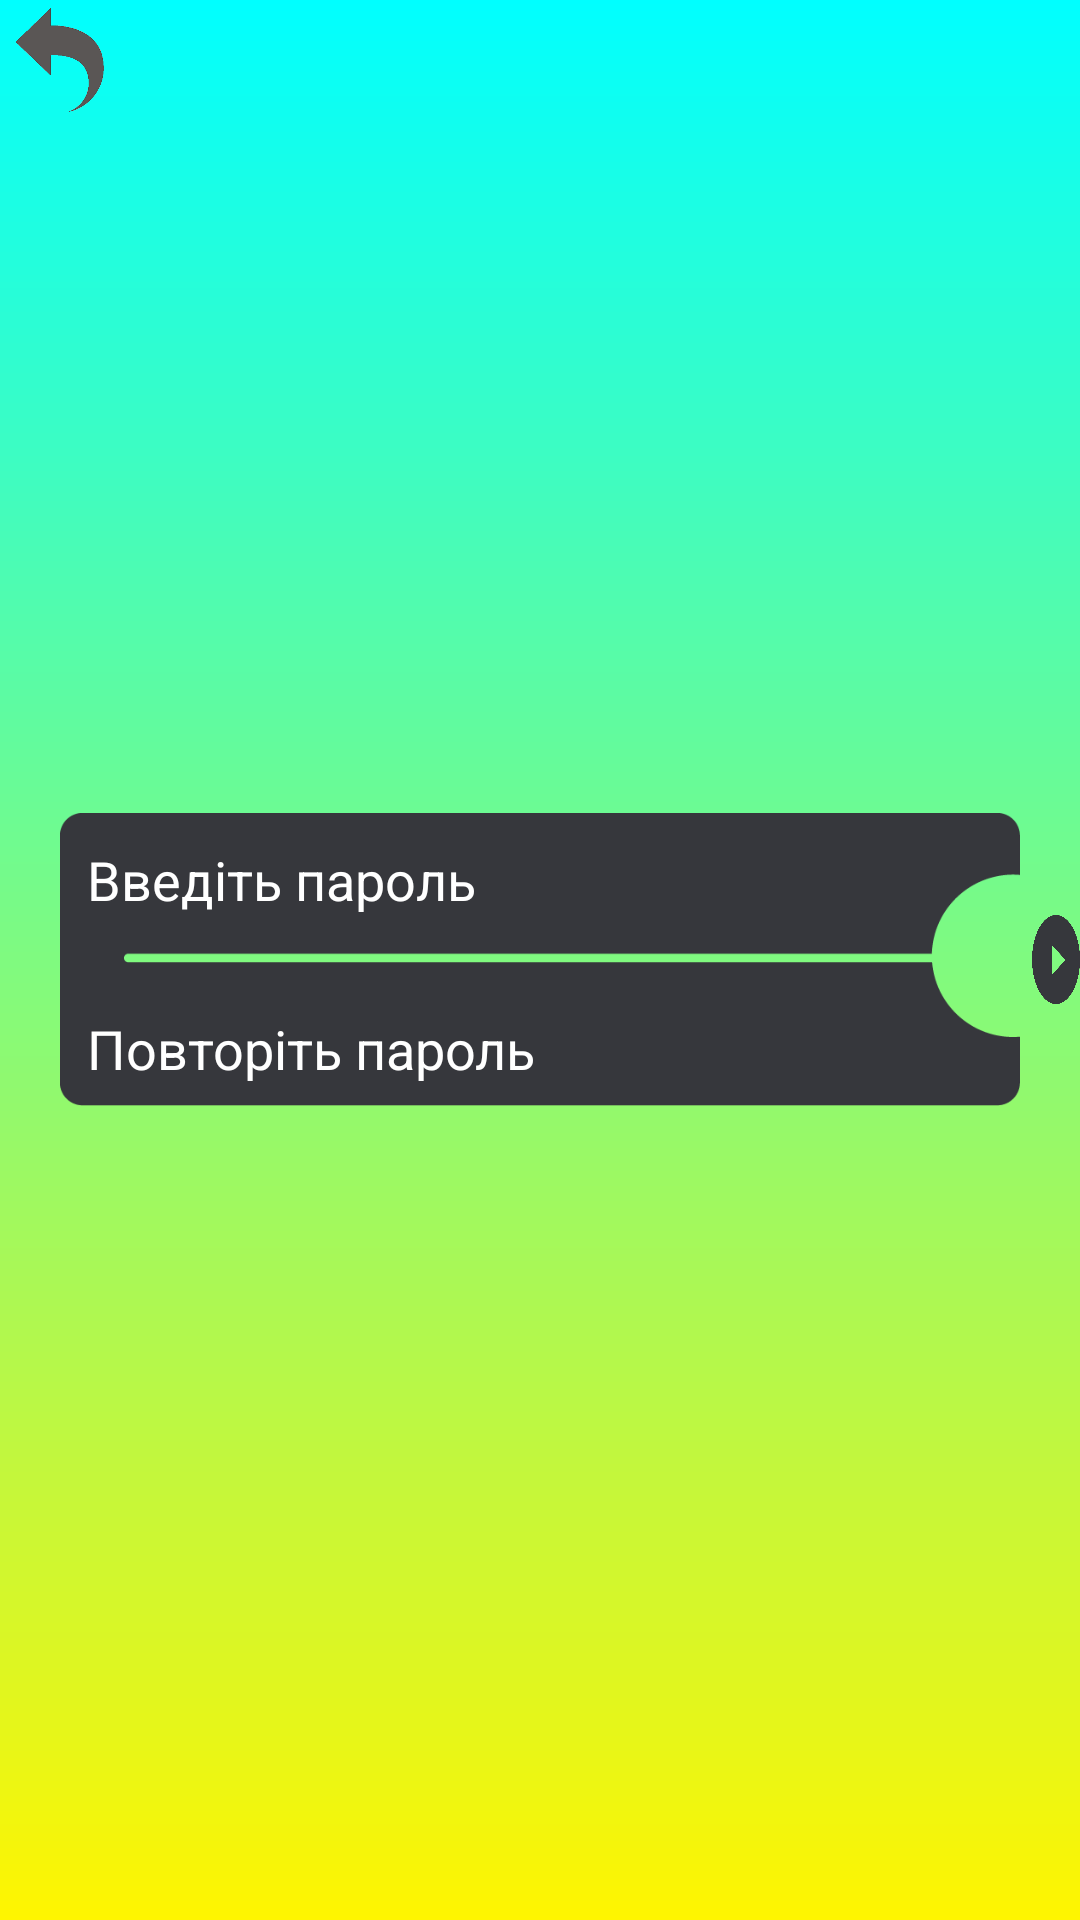

The Android layout XML behind this screen, and the referenced resources:
<!-- AndroidManifest.xml: application theme Theme.Pyta -->
<!-- res/layout/activity_change_pass.xml -->
<?xml version="1.0" encoding="utf-8"?>
<RelativeLayout xmlns:android="http://schemas.android.com/apk/res/android"
    xmlns:app="http://schemas.android.com/apk/res-auto"
    xmlns:tools="http://schemas.android.com/tools"
    android:layout_width="match_parent"
    android:layout_height="match_parent"

    android:background="@drawable/bg_gradient"
    tools:context=".activities.ChangePass">
    <Button
        android:layout_width="40dp"
        android:layout_height="40dp"
        android:id="@+id/backBtn"
        android:layout_alignParentLeft="true"
        android:layout_alignParentTop="true"
        android:background="@drawable/back_btn"
        android:scaleType="fitXY"

        />

    <Button
        android:id="@+id/ResBtn"
        android:layout_width="45dp"
        android:layout_height="45dp"
        android:layout_alignTop="@+id/ResForm"
        android:layout_alignBottom="@+id/ResForm"
        android:layout_marginStart="344dp"
        android:layout_marginTop="34dp"
        android:layout_marginRight="-60dp"
        android:layout_marginBottom="34dp"
        android:background="@drawable/login_button"
        android:scaleType="fitXY"
        app:layout_constraintBottom_toBottomOf="@+id/ResForm"
        app:layout_constraintEnd_toEndOf="@id/ResForm"
        app:layout_constraintStart_toStartOf="@+id/ResForm"
        app:layout_constraintTop_toTopOf="@+id/ResForm" />

    <ImageView
        android:layout_centerVertical="true"
        android:id="@+id/ResForm"
        android:layout_width="match_parent"
        android:layout_height="wrap_content"

        android:layout_marginLeft="20dp"
        android:layout_marginRight="20dp"
        android:adjustViewBounds="true"
        android:background="@android:color/transparent"
        android:padding="0dp"
        android:scaleType="fitXY"
        android:src="@drawable/login_input"
        app:layout_constraintBottom_toBottomOf="parent"
        app:layout_constraintStart_toStartOf="parent"
        app:layout_constraintTop_toTopOf="parent" />


    <EditText
        android:id="@+id/Pass"
        android:layout_width="320dp"
        android:layout_height="wrap_content"
        android:layout_marginLeft="25dp"
        android:layout_alignTop="@+id/ResForm"
        android:backgroundTint="@android:color/transparent"
        android:hint="Введіть пароль"
        android:textColorHint="@color/white"
        android:maxLength="30"
        android:textColor="@color/white"
        app:layout_constraintTop_toTopOf="@+id/ResForm" />

    <EditText
        android:id="@+id/CPass"
        android:layout_width="320dp"
        android:layout_height="wrap_content"
        android:layout_alignBottom="@+id/ResForm"
        android:layout_marginLeft="25dp"
        android:backgroundTint="@android:color/transparent"
        android:hint="Повторіть пароль"
        android:maxLength="30"
        android:textColor="@color/white"
        android:textColorHint="@color/white"
        app:layout_constraintBottom_toBottomOf="@+id/ResForm" />

</RelativeLayout>
<!-- resources referenced by this layout -->
<resources>
  <!-- drawable back_btn: png bitmap (drawable, 4357 bytes) -->
  <!-- drawable bg_gradient (drawable) -->
  <shape xmlns:android="http://schemas.android.com/apk/res/android"
      android:shape="rectangle">
      <gradient
          android:type="linear"
          android:startColor="#00FFFF"
          android:endColor="#FFF500"
          android:angle="270" />
  </shape>
  <!-- drawable login_button: png bitmap (drawable, 14249 bytes) -->
  <!-- drawable login_input: png bitmap (drawable, 4317 bytes) -->
  <style name="Theme.Pyta" parent="Theme.MaterialComponents.DayNight.NoActionBar">
          
          <item name="colorPrimary">#34383D</item>
          <item name="colorPrimaryVariant">@color/purple_700</item>
          <item name="colorOnPrimary">@color/white</item>
          
          <item name="colorSecondary">@color/teal_200</item>
          <item name="colorSecondaryVariant">@color/teal_700</item>
          <item name="colorOnSecondary">@color/black</item>
          
          <item name="android:statusBarColor">?attr/colorPrimaryVariant</item>
          
      </style>
  <!-- not gathered from this repository: default colours our renderer supplied (Android Studio template values) -->
  <color name="purple_700">#FF3700B3</color>
  <color name="teal_200">#FF03DAC5</color>
  <color name="teal_700">#FF018786</color>
  <color name="black">#FF000000</color>
  <color name="white">#FFFFFFFF</color>
</resources>
